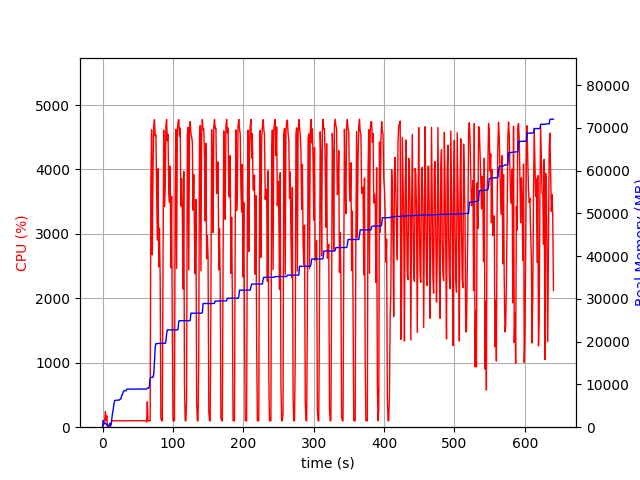

Source data for this figure (header and first rows):
elapsed_time, nproc, cpu, mem_real, mem_virtual
3.528594970703125e-05, 1, 0.0, 5.863, 3185
1.006, 16, 21.9, 1572, 6482
2.017, 4, 103.2, 721.2, 2302
3.025, 6, 100.2, 899.9, 3205
4.032, 7, 245.2, 974, 4940
5.04, 3, 100.2, 729.8, 2012
6.048, 4, 177.8, 689, 2675
7.054, 3, 1.0, 270.1, 1535
8.063, 3, 2.0, 228.3, 1485
9.071, 3, 1.0, 350.8, 1620
10.08, 7, 5.0, 868.7, 3215
11.09, 5, 3.0, 493, 2341
12.1, 1, 41.7, 620.7, 1688
13.1, 1, 99.2, 1871, 3656
14.11, 1, 100.3, 3173, 6536
15.12, 1, 99.2, 4113, 6786
16.13, 1, 100.2, 5301, 8578
17.14, 1, 99.2, 6243, 10738
18.14, 1, 101.1, 6281, 10738
19.15, 1, 100.2, 6295, 10738
20.16, 1, 99.9, 6305, 10738
21.17, 1, 99.0, 6305, 10738
22.18, 1, 100.8, 6319, 10738
23.19, 1, 100.0, 6323, 10738
24.21, 1, 99.9, 6371, 10750
25.22, 1, 100.9, 6619, 10750
26.23, 1, 99.9, 6651, 10750
27.24, 1, 99.9, 7529, 10750
28.25, 1, 99.9, 7591, 10750
29.26, 1, 99.9, 8225, 13310
30.27, 1, 100.0, 8529, 13310
31.28, 1, 99.9, 8529, 13310
32.29, 1, 99.9, 8529, 13310
33.3, 1, 100.9, 8529, 13310
34.31, 1, 99.9, 8875, 13310
35.32, 1, 100.9, 8915, 13310
36.33, 1, 99.9, 8915, 13310
37.34, 1, 99.9, 8915, 13310
38.36, 1, 99.8, 8915, 13310
39.37, 1, 98.9, 8915, 13310
40.38, 1, 101.9, 8923, 13310
41.39, 1, 100.0, 8923, 13310
42.4, 1, 99.9, 8923, 13310
43.41, 1, 99.9, 8923, 13310
44.42, 1, 100.0, 8923, 13310
45.43, 1, 100.9, 8923, 13310
46.44, 1, 100.0, 8923, 13310
47.45, 1, 99.9, 8923, 13310
48.46, 1, 100.0, 8923, 13310
49.47, 1, 99.9, 8923, 13310
50.48, 1, 101.0, 8925, 13310
51.49, 1, 99.0, 8925, 13310
52.51, 1, 99.9, 8925, 13310
53.52, 1, 99.9, 8929, 13310
54.53, 1, 100.0, 8931, 13310
55.54, 1, 101.0, 8931, 13310
56.55, 1, 100.0, 8931, 13310
57.56, 1, 99.9, 8931, 13310
58.57, 1, 100.0, 8931, 13310
59.58, 1, 99.0, 8931, 13310
... 573 more rows
